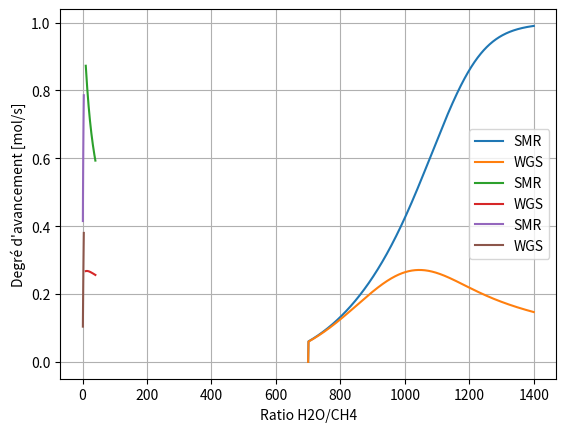

Recreate this plot in Python.
import numpy as np
from scipy.optimize import fsolve
import matplotlib.pyplot as plt


#######################################

flux = 1.0                                              # Debit d’entree de CH4 : normalisé a 1 mol/s
p = 30.0                                                # Pression en bar
k = 2.5                                                 # Rapport molaire H2O/CH4 dans l’alimentation du reacteur : variable entre 1 et 4
TSMR = 1100.0                                           # Temperature en kelvin dans le SMR : variable entre 700K et 1400K
KSMR = 10**(-(11650/TSMR) + 13.076)                     # Constante d’equilibre de la reaction Steam Methane Reforming (SMR)
KWGS = 10**((1910/TSMR) - 1.764)                        # Constante d’equilibre de la reaction Water–Gas Shift (WGS) lors du vaporeformage

temperature_Tab = np.arange(700,1401)                   # Tableau contenant les temperatures de 700 a 1400 K
SMR_T_Tab = np.zeros(len(temperature_Tab))              # Tableau contenant les degre d'avancement SMR pour chaque temperatures de temperature_Tab
WGS_T_Tab = np.zeros(len(temperature_Tab))              # Tableau contenant les degre d'avancement WGS pour chaque temperatures de temperature_Tab

pression_Tab = np.arange(10,40,0.2)                     # Tableau contenant les pressions de 10 a 40 bar
SMR_P_Tab = np.zeros(len(pression_Tab))                 # Tableau contenant les degre d'avancement SMR pour chaque pression de pression_Tab
WGS_P_Tab = np.zeros(len(pression_Tab))                 # Tableau contenant les degre d'avancement WGS pour chaque pression de pression_Tab

ratio_Tab = np.arange(1,4,0.1)                     # Tableau contenant les pressions de 10 a 40 bar
SMR_K_Tab = np.zeros(len(ratio_Tab))                 # Tableau contenant les degre d'avancement SMR pour chaque pression de pression_Tab
WGS_K_Tab = np.zeros(len(ratio_Tab))                 # Tableau contenant les degre d'avancement WGS pour chaque pression de pression_Tab

#######################################


# systemGuess   : valeur utilise pour resoudre le systeme
# KSMR          : valeur de K pour la reaction SMR, depend de la temperature
# KWGS          : valeur de K pour la reaction WGS, depend de la temperature
# p             : valeur de la pression
# k             : ratio H20/CH4
# flux          : flux de CH4 en mol/s
# SystemGuess correspond aux premieres valeurs pour resoudre le systeme
def equationsVaporeformage(systemGuess,KSMR,KWGS,p,k,flux):
    x, y = systemGuess
    return np.array([KSMR*(flux-x)*(k*flux-x-y)*((k+1)*flux+2*x)**2-((x-y)*(3*x+y)**3)*p**2,
    KWGS*(x-y)*(k*flux-x-y)-y*(3*x+y)])                 # Retourne array [equation avancement SMR, equation avancement WGS]

#######################################

# Plot le graphe des degres d'avancement, axe x = temperatures, axe y = degre avancement SMR et WGS
def VaporeformageTvariable():
    i = 0
    for T in temperature_Tab:                           # Resous le systeme pour toutes les temperatures
        KSMR = 10**(-(11650/T) + 13.076)
        KWGS = 10**((1910/T) - 1.764)                        # Constante d’equilibre de la reaction Water–Gas Shift (WGS) lors du vaporeformage
        result_System = fsolve(equationsVaporeformage,
            np.array([SMR_T_Tab[i-1],WGS_T_Tab[i-1]]), args=(KSMR,KWGS,p,k,flux))
        SMR_T_Tab[i] = result_System[0]
        WGS_T_Tab[i] = result_System[1]
        i+=1
    plt.plot(temperature_Tab,SMR_T_Tab,label='SMR')
    plt.plot(temperature_Tab,WGS_T_Tab,label='WGS')
    plt.xlabel('Temperature [K]')
    plt.ylabel('Degré d\'avancement [mol/s]')               # Le degre d'avancement est exprime en pourcentage du flux d'entree
    plt.grid(axis='both')
    plt.legend()
    plt.show()

#######################################


# Plot le graphe des degres d'avancement, axe x = Ratio H2O/CH4, axe y = degre avancement SMR et WGS
def VaporeformageKVariable():
    i = 0
    for k in ratio_Tab:                           # Resous le systeme pour toutes les temperatures
        result_System = fsolve(equationsVaporeformage,
            np.array([SMR_T_Tab[i-1],WGS_T_Tab[i-1]]), args=(KSMR,KWGS,p,k,flux))
        SMR_K_Tab[i] = result_System[0]
        WGS_K_Tab[i] = result_System[1]
        i+=1
    plt.plot(ratio_Tab,SMR_K_Tab,label='SMR')
    plt.plot(ratio_Tab,WGS_K_Tab,label='WGS')
    plt.xlabel('Ratio H2O/CH4')
    plt.ylabel('Degré d\'avancement [mol/s]')               # Le degre d'avancement est exprime en pourcentage du flux d'entree
    plt.grid(axis='both')
    plt.legend()
    plt.show()

#######################################

# Plot le graphe des degres d'avancement, axe x = pression, axe y = degre avancement SMR et WGS
def VaporeformagePvariable():
    i = 0
    for pression in pression_Tab:                       # Resous le systeme pour toutes les pressions
        result_System = fsolve(equationsVaporeformage,
            np.array([SMR_P_Tab[i-1],WGS_P_Tab[i-1]]), args=(KSMR,KWGS,pression,k,flux))
        SMR_P_Tab[i] = result_System[0]
        WGS_P_Tab[i] = result_System[1]
        i+=1
    plt.plot(pression_Tab,SMR_P_Tab,label='SMR')
    plt.plot(pression_Tab,WGS_P_Tab,label='WGS')
    plt.xlabel('Pression [bar] à %d K' % TSMR)
    plt.ylabel('Conversion [mol/s]')               # Le degre d'avancement est exprime en pourcentage du flux d'entree
    plt.grid(axis='both')
    plt.legend()
    plt.show()

#######################################

# Resous le systeme pour une temperature donnee
def Vaporeformage(temperature):
    KSMR = 10**(-(11650/temperature) + 13.076)
    result_System = fsolve(equationsVaporeformage,np.array([flux,flux]), args=(KSMR,KWGS,p,k,flux))
    return(result_System)

#######################################


VaporeformageTvariable()
VaporeformagePvariable()
VaporeformageKVariable()
#print(Vaporeformage(1100))
